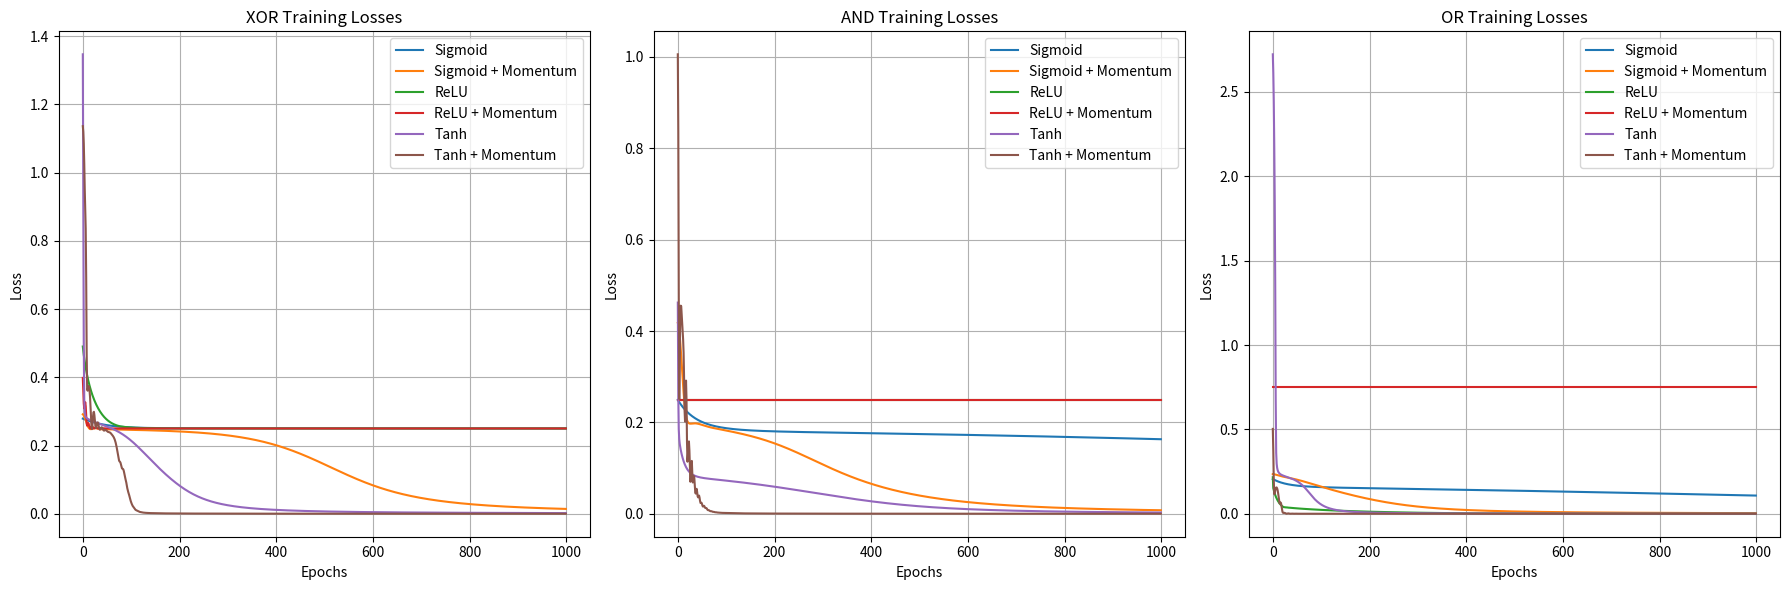

The matplotlib source for this figure:
import numpy as np
import matplotlib.pyplot as plt

#-------------------------------- Linear layer --------------------------------
class Linear:
    def __init__(self, num_of_inputs, num_of_outputs):# num_of_inputs: number of input neurons, num_of_outputs: number of output neurons
        self.Weight_matrix = np.random.randn(num_of_inputs, num_of_outputs) * np.sqrt(2 / num_of_inputs) # weights: input_size rows, output_size columns
        self.bias_vector = np.zeros((1, num_of_outputs))# bias: 1 row, output_size columns
        self.input_to_layer = None # input to the layer
        self.grad_W_vector = None # gradient of the loss with respect to the weights
        self.grad_b_vector = None # gradient of the loss with respect to the biases

    def forward(self, input_x):
        self.input_to_layer = input_x
        return np.dot(input_x, self.Weight_matrix) + self.bias_vector # z = Wx + b

    def backward(self, grad_output):
        self.grad_W_vector = np.dot(self.input_to_layer.T, grad_output) # dW = input * dz
        self.grad_b_vector = np.sum(grad_output, axis=0, keepdims=True) # db = dz (sum over all samples)
        return np.dot(grad_output, self.Weight_matrix.T) # dx = dz * W

#-------------------------------- Activation Functions --------------------------------
class Sigmoid:
    def __init__(self):
        self.output = None

    def forward(self, neuron_result):
        self.output = 1 / (1 + np.exp(-neuron_result)) # sigmoid(x) = 1 / (1 + exp(-x))
        return self.output

    def backward(self, grad_output):
        return grad_output * self.output * (1 - self.output) # sigmoid derivative is sigmoid(x) * (1 - sigmoid(x))


class ReLU:
    def __init__(self):
        self.input = None

    def forward(self, neuron_value):
        self.input = neuron_value
        return np.maximum(0, neuron_value) # ReLU(x) = max(0, x)

    def backward(self, grad_output):
        grad_input = grad_output.copy()
        grad_input[self.input <= 0] = 0 # ReLU derivative is 0 for negative values
        return grad_input


class Tanh:
    def forward(self, neuron_result):
        self.output = np.tanh(neuron_result) # tanh(x) = (exp(x) - exp(-x)) / (exp(x) + exp(-x))
        return self.output

    def backward(self, grad_output):
        # Derivative of tanh is 1 - tanh^2(x)
        return grad_output * (1 - self.output ** 2) # tanh derivative is 1 - tanh^2(x)


#-------------------------------- Loss Function --------------------------------
class MSELoss:
    def forward(self, y_predicted, y_true):
        return np.mean((y_predicted - y_true) ** 2) # MSE = 1/N * sum((y_predicted - y_true)^2)

    def backward(self, y_predicted, y_true):
        return 2 * (y_predicted - y_true) / y_true.size # dMSE = 2/N * (y_predicted - y_true)

#-------------------------------- Train --------------------------------
def train(X, y, model, loss_fn, lr, epochs=500, momentum: float = 0):
    losses = []

    # Initialize velocities for momentum
    velocities = {}
    if momentum > 0:
        for i, layer in enumerate(model.layers):
            if isinstance(layer, Linear):
                velocities[f"W_{i}"] = np.zeros_like(layer.Weight_matrix)
                velocities[f"b_{i}"] = np.zeros_like(layer.bias_vector)

    for epoch in range(1, epochs + 1):
        # Forward pass
        y_predicted = model.forward(X) # Forward pass through the network to get predictions

        # Compute loss
        loss = loss_fn.forward(y_predicted, y) # Compute the loss
        losses.append(loss)

        # Backward pass
        grad_output = loss_fn.backward(y_predicted, y) # Compute the gradient of the loss with respect to the output of the network (y_predicted)
        model.backward(grad_output) # Backward pass through the network to compute gradients of the loss with respect to the weights and biases

        # Update parameters
        model.update_params(lr, momentum, velocities) # Update the weights and biases of the network

        # Test accuracy every 50 epochs
        if epoch % 50 == 0:
            accuracy = calculate_accuracy(y_predicted, y) 
            print(f"Epoch {epoch}: Loss = {loss:.6f}, Accuracy = {accuracy:.2f}%")

    return losses

def calculate_accuracy(predictions, targets):
    """
    Calculates accuracy as the percentage of correct predictions.
    """
    rounded_predictions = np.round(predictions)  # Convert to 0 or 1
    correct = np.sum(rounded_predictions == targets)
    total = targets.size
    accuracy = correct / total * 100
    return accuracy

#-------------------------------- Neural Network --------------------------------
class NeuralNetwork:
    def __init__(self, layers):
        self.layers = layers

    def forward(self, x):
        for layer in self.layers:
            x = layer.forward(x) # Forward pass through the network to get predictions
        return x

    def backward(self, grad_output):
        for layer in reversed(self.layers):
            grad_output = layer.backward(grad_output) # Backward pass through the network to compute gradients of the loss with respect to the weights and biases

    def update_params(self, lr, momentum:float=0, velocities=None):
        for i, layer in enumerate(self.layers):
            if isinstance(layer, Linear):
                if velocities is not None and momentum > 0:
                    velocities[f'W_{i}'] = momentum * velocities[f'W_{i}'] + lr * layer.grad_W_vector # Update the velocities
                    velocities[f'b_{i}'] = momentum * velocities[f'b_{i}'] + lr * layer.grad_b_vector # Update the velocities
                    layer.Weight_matrix -= velocities[f'W_{i}'] # Update the weights
                    layer.bias_vector -= velocities[f'b_{i}'] # Update the biases
                else:
                    layer.Weight_matrix -= lr * layer.grad_W_vector # Update the weights based on the gradient and learning rate
                    layer.bias_vector -= lr * layer.grad_b_vector # Update the biases based on the gradient and learning rate

def logic_learning(model, gate_type='XOR', loss_function=MSELoss(), learning_rate=0.1, momentum:float=0, epochs=500):
    """
    Method to perform the whole training of the Neural Network

    :param model: Neural model
    :param gate_type: logical gate to train on
    :param loss_function: MSE loss
    :param learning_rate: Affection of the weights and biases
    :param momentum: Optimisation
    :param epochs: Length of learning
    :return: List of losses
    """
    # Define datasets for logic gates
    if gate_type == 'XOR':
        X = np.array([[0, 0], [0, 1], [1, 0], [1, 1]])
        y = np.array([[0], [1], [1], [0]])
    elif gate_type == 'AND':
        X = np.array([[0, 0], [0, 1], [1, 0], [1, 1]])
        y = np.array([[0], [0], [0], [1]])
    elif gate_type == 'OR':
        X = np.array([[0, 0], [0, 1], [1, 0], [1, 1]])
        y = np.array([[0], [1], [1], [1]])
    else:
        raise ValueError("Invalid gate_type. Choose from 'XOR', 'AND', or 'OR'.")

    # Train the model
    losses = train(X, y, model, loss_function, lr=learning_rate, momentum=momentum, epochs=epochs)
    y_predicted = model.forward(X)
    accuracy = calculate_accuracy(y_predicted, y)

    print(f"\nFinal Loss ({gate_type}): {losses[-1]:.6f}")
    print(f"Final Accuracy ({gate_type}): {accuracy:.2f}%\n")
    return losses

def plot_losses_subplots(losses_dicts, titles, epochs):
    fig, axes = plt.subplots(1, 3, figsize=(18, 6))  # Create 1 row, 3 columns
    for ax, losses_dict, title in zip(axes, losses_dicts, titles):
        for label, losses in losses_dict.items():
            ax.plot(range(epochs), losses, label=label)
        ax.set_title(title)
        ax.set_xlabel("Epochs")
        ax.set_ylabel("Loss")
        ax.legend()
        ax.grid(True)
    plt.tight_layout()
    plt.show()

def run(epochs):
    # np.random.seed(7)
    # ---------------------------------- Helper functions ----------------------------------
    def create_model_sig():
        return NeuralNetwork([
            Linear(2, 4),
            Sigmoid(),
            # Linear(4, 4),
            # Sigmoid(),
            Linear(4, 1),
            Sigmoid()
        ])

    def create_model_relu():
        return NeuralNetwork([
            Linear(2, 4),
            ReLU(),
            # Linear(4, 4),
            # ReLU(),
            Linear(4, 1),
            ReLU()
        ])

    def create_model_tanh():
        return NeuralNetwork([
            Linear(2, 4),
            Tanh(),
            # Linear(4, 4),
            # Tanh(),
            Linear(4, 1),
            Tanh()
        ])

    #---------------------------------- Sigmoid ----------------------------------
    xor_losses_sig = logic_learning(create_model_sig(), gate_type='XOR', learning_rate=0.04, momentum=0, epochs=epochs)
    xor_losses_sig_mom = logic_learning(create_model_sig(), gate_type='XOR', learning_rate=0.06, momentum=0.9, epochs=epochs) # should work like that

    and_losses_sig = logic_learning(create_model_sig(), gate_type='AND', learning_rate=0.05, momentum=0, epochs=epochs)# this is done, ready for documenting
    and_losses_sig_mom = logic_learning(create_model_sig(), gate_type='AND', learning_rate=0.05, momentum=0.9, epochs=epochs)# this is done, ready for documenting

    or_losses_sig = logic_learning(create_model_sig(), gate_type='OR', learning_rate=0.05, momentum=0, epochs=epochs)# this is done, ready for documenting
    or_losses_sig_mom = logic_learning(create_model_sig(), gate_type='OR', learning_rate=0.05, momentum=0.9, epochs=epochs)# this is done, ready for documenting


    #---------------------------------- Relu ----------------------------------
    xor_losses_relu = logic_learning(create_model_relu(), gate_type='XOR', learning_rate=0.05, momentum=0, epochs=epochs)
    xor_losses_relu_mom = logic_learning(create_model_relu(), gate_type='XOR', learning_rate=0.05, momentum=0.9,
                                        epochs=epochs)

    and_losses_relu = logic_learning(create_model_relu(), gate_type='AND', learning_rate=0.05, momentum=0, epochs=epochs)
    and_losses_relu_mom = logic_learning(create_model_relu(), gate_type='AND', learning_rate=0.02, momentum=0.9,
                                        epochs=epochs)

    or_losses_relu = logic_learning(create_model_relu(), gate_type='OR', learning_rate=0.05, momentum=0, epochs=epochs)
    or_losses_relu_mom = logic_learning(create_model_relu(), gate_type='OR', learning_rate=0.02, momentum=0.9, epochs=epochs)

    #---------------------------------- Tanh ----------------------------------
    xor_losses_tanh = logic_learning(create_model_tanh(), gate_type='XOR', learning_rate=0.08, momentum=0, epochs=epochs) # this is donre, ready for documentation
    xor_losses_tanh_mom = logic_learning(create_model_tanh(), gate_type='XOR', learning_rate=0.08, momentum=0.9,
                                         epochs=epochs) # this is donre, ready for documentation

    and_losses_tanh = logic_learning(create_model_tanh(), gate_type='AND', learning_rate=0.08, momentum=0, epochs=epochs) # this is donre, ready for documentation
    and_losses_tanh_mom = logic_learning(create_model_tanh(), gate_type='AND', learning_rate=0.08, momentum=0.9,
                                         epochs=epochs) # this is donre, ready for documentation

    or_losses_tanh = logic_learning(create_model_tanh(), gate_type='OR', learning_rate=0.08, momentum=0, epochs=epochs) # this is donre, ready for documentation
    or_losses_tanh_mom = logic_learning(create_model_tanh(), gate_type='OR', learning_rate=0.08, momentum=0.9,
                                        epochs=epochs) # this is donre, ready for documentation

    # ---------------------------------- Plotting ----------------------------------
    plot_losses_subplots(
        [
            {
                "Sigmoid": xor_losses_sig,
                "Sigmoid + Momentum": xor_losses_sig_mom,
                "ReLU": xor_losses_relu,
                "ReLU + Momentum": xor_losses_relu_mom,
                "Tanh": xor_losses_tanh,
                "Tanh + Momentum": xor_losses_tanh_mom,
            },
            {
                "Sigmoid": and_losses_sig,
                "Sigmoid + Momentum": and_losses_sig_mom,
                "ReLU": and_losses_relu,
                "ReLU + Momentum": and_losses_relu_mom,
                "Tanh": and_losses_tanh,
                "Tanh + Momentum": and_losses_tanh_mom,
            },
            {
                "Sigmoid": or_losses_sig,
                "Sigmoid + Momentum": or_losses_sig_mom,
                "ReLU": or_losses_relu,
                "ReLU + Momentum": or_losses_relu_mom,
                "Tanh": or_losses_tanh,
                "Tanh + Momentum": or_losses_tanh_mom,
            }
        ],
        ["XOR Training Losses", "AND Training Losses", "OR Training Losses"],
        epochs
    )

if __name__ == "__main__":
    run(epochs=1000)